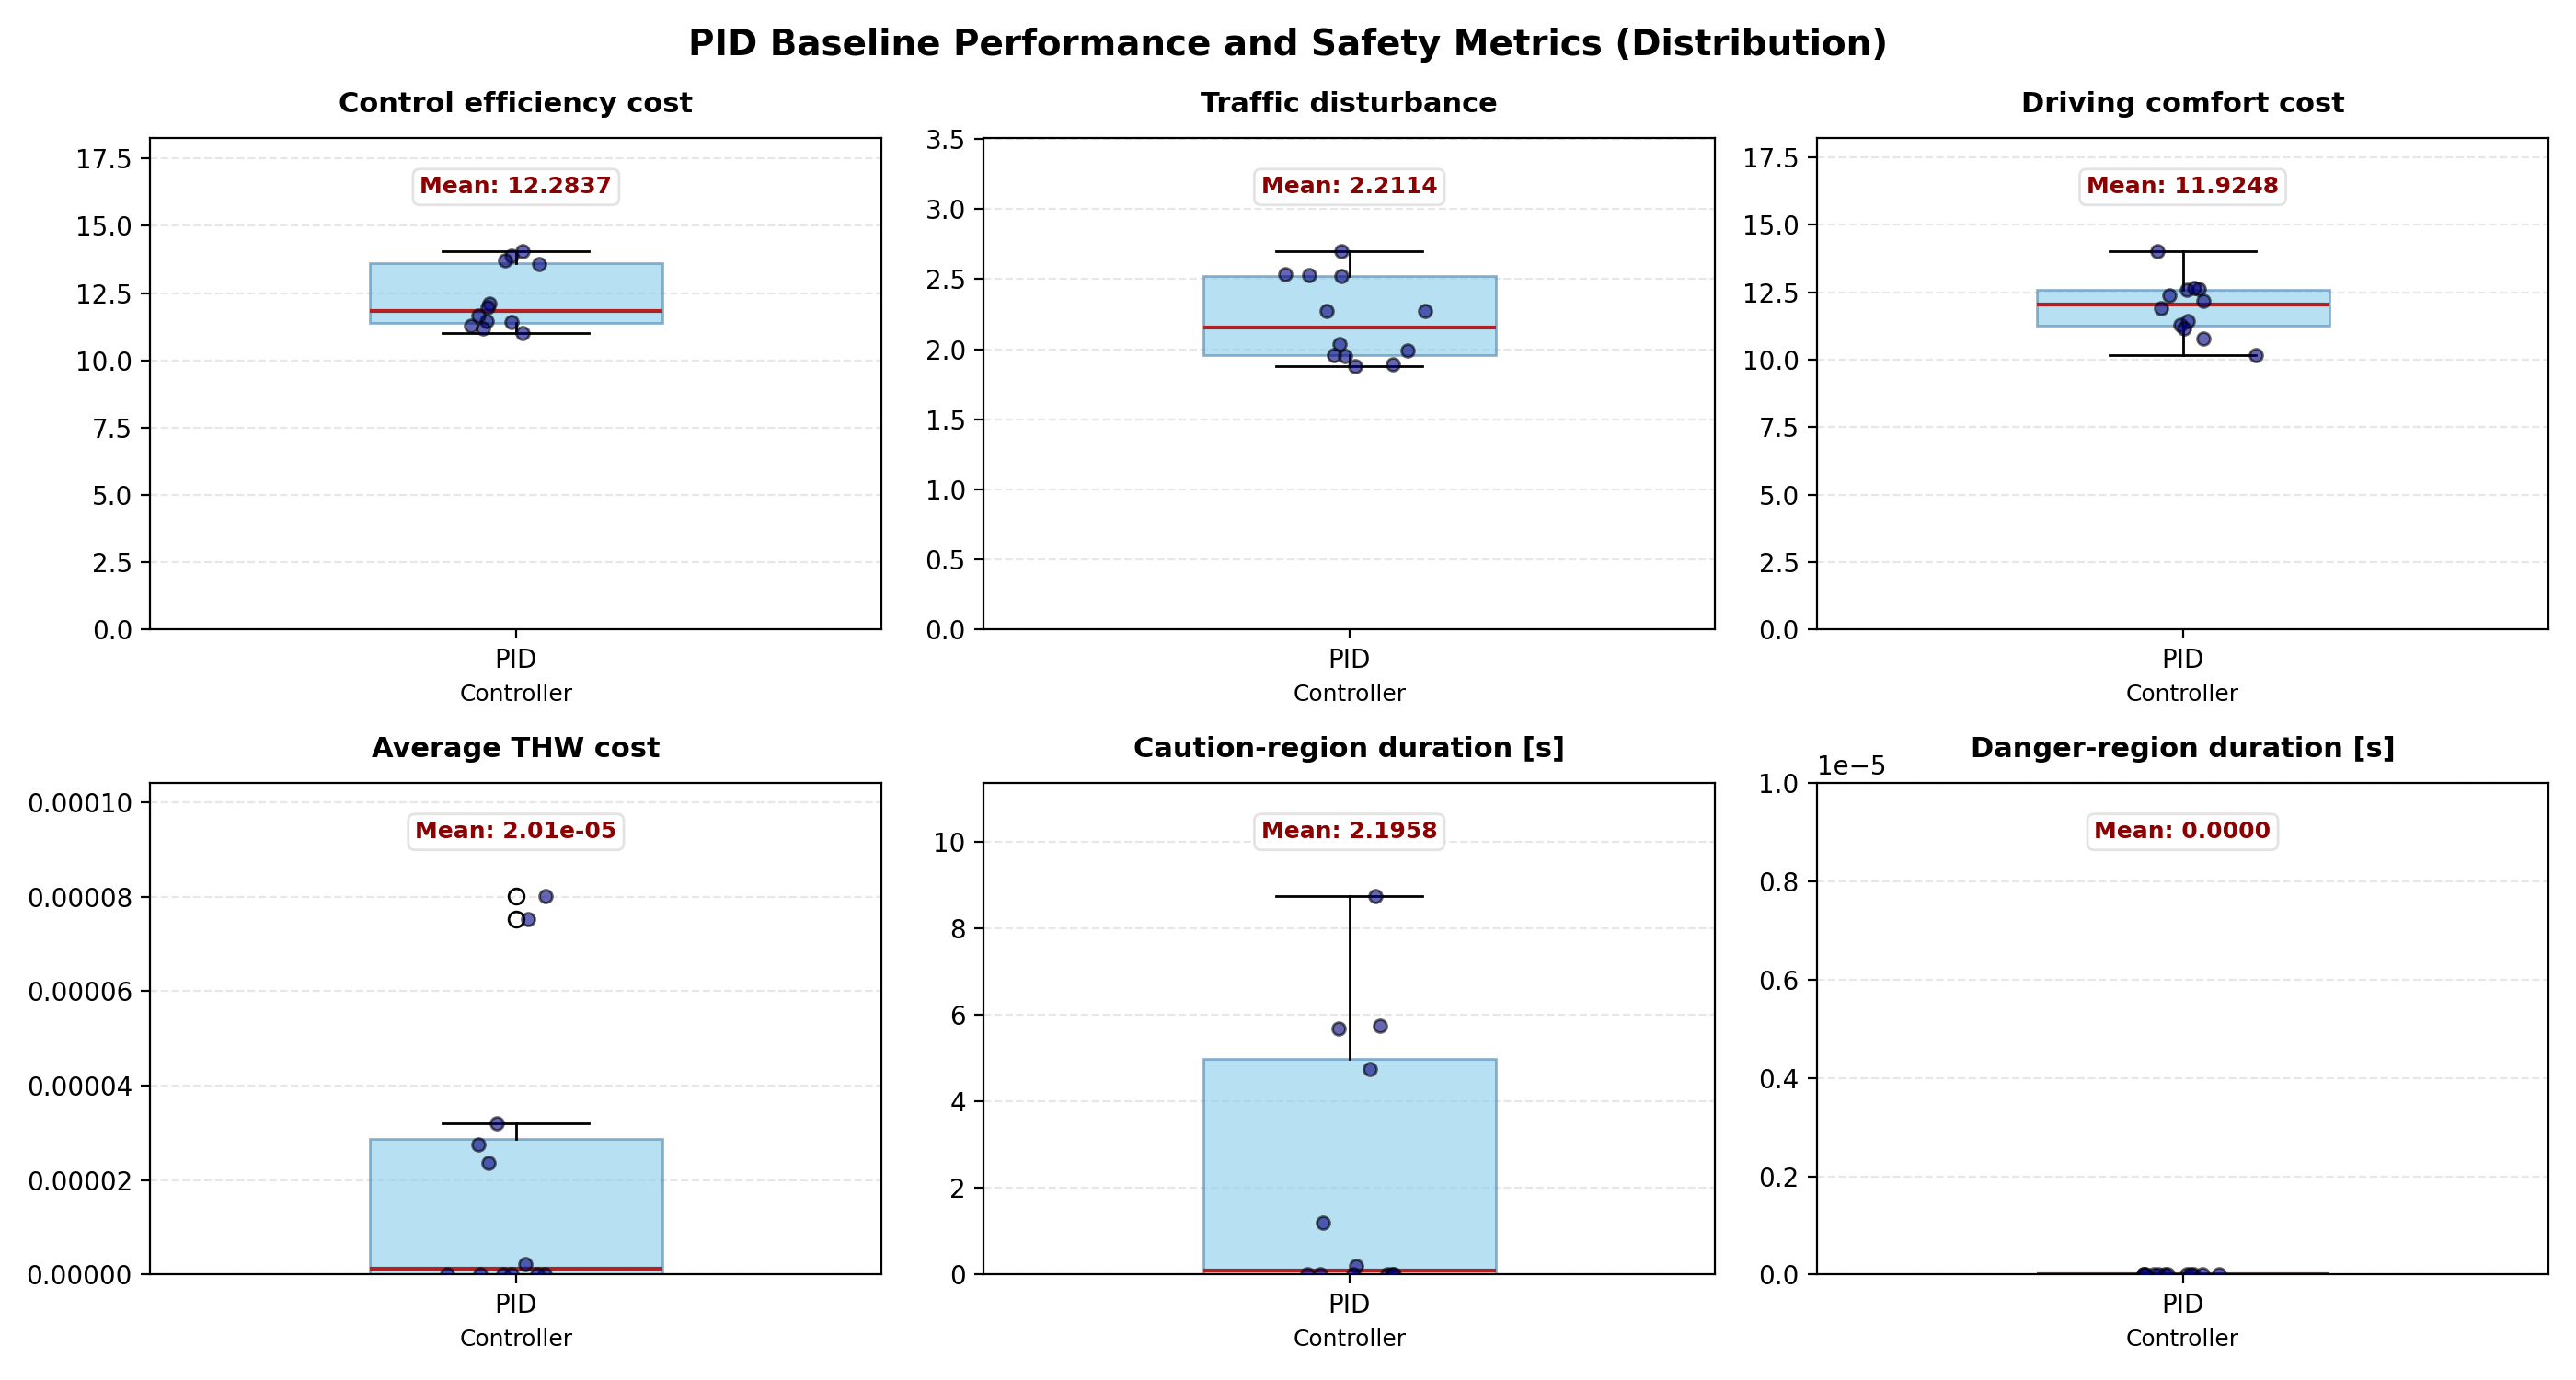

The data file committed next to this chart (first rows):
csv_path, control_efficiency_cost, traffic_disturbance, driving_comfort_cost, average_thw_cost, caution_region_duration, danger_region_duration
outputs_comm/pid_episode_001.csv, 13.9, 2.525, 12.6, 7.519244612963662e-05, 4.75, 0.0
outputs_comm/pid_episode_002.csv, 13.73, 2.534, 12.37, 2.754454786344288e-05, 5.75, 0.0
outputs_comm/pid_episode_003.csv, 11.45, 1.957, 11.28, 0.0, 0.0, 0.0
outputs_comm/pid_episode_004.csv, 14.05, 2.698, 14.01, 8.010859531466542e-05, 5.7, 0.0
outputs_comm/pid_episode_005.csv, 12.12, 2.271, 11.43, 2.318214439122649e-06, 0.2, 0.0
outputs_comm/pid_episode_006.csv, 11.27, 1.953, 11.89, 0.0, 0.0, 0.0
outputs_comm/pid_episode_007.csv, 13.58, 2.52, 12.59, 3.204561010284313e-05, 8.75, 0.0
outputs_comm/pid_episode_008.csv, 11.19, 1.879, 10.16, 0.0, 0.0, 0.0
outputs_comm/pid_episode_009.csv, 11.68, 1.993, 12.65, 0.0, 0.0, 0.0
outputs_comm/pid_episode_010.csv, 11.42, 2.037, 12.17, 0.0, 0.0, 0.0
outputs_comm/pid_episode_011.csv, 11.02, 1.895, 11.17, 0.0, 0.0, 0.0
outputs_comm/pid_episode_012.csv, 11.99, 2.274, 10.79, 2.3590098899812e-05, 1.2, 0.0
